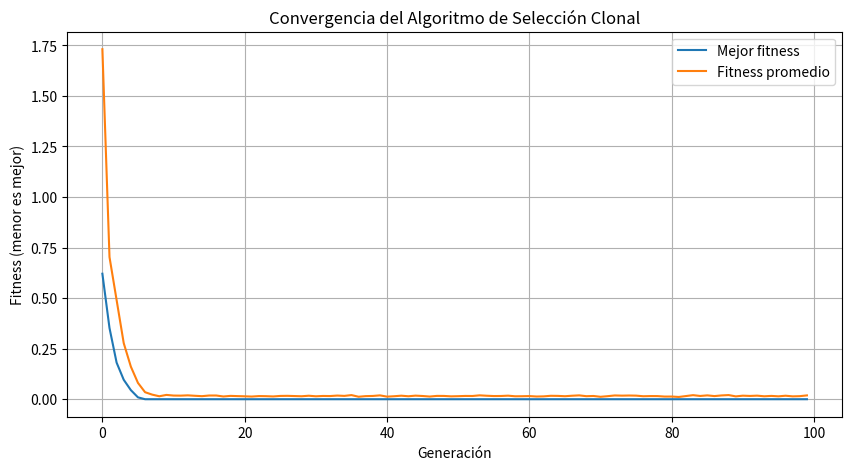

Reproduce this figure in Python.
import numpy as np
import matplotlib.pyplot as plt
import random

def immuneSystems():
    print("Immune Systems - Clonal Selection Algorithm (CLONALG)")
    
    # Parámetros del algoritmo
    pop_size = 100          # Tamaño de la población
    clone_rate = 0.1        # Tasa de clonación
    mutation_rate = 0.1     # Tasa de mutación
    memory_cells = 20       # Número de células de memoria
    generations = 100       # Número de generaciones
    
    # Función objetivo para optimizar (ejemplo: minimizar)
    def objective_function(x):
        return np.sum(x**2)  # Función simple para minimizar
    
    # Inicializar población aleatoria (anticuerpos)
    dim = 5  # Dimensionalidad del problema
    antibodies = np.random.rand(pop_size, dim)
    
    # Arreglos para almacenar el progreso
    best_fitness_history = []
    avg_fitness_history = []
    
    # Algoritmo principal
    for gen in range(generations):
        # Evaluar la afinidad (fitness) de cada anticuerpo
        affinity = np.array([objective_function(ab) for ab in antibodies])
        
        # Ordenar anticuerpos por afinidad (menor es mejor)
        sorted_indices = np.argsort(affinity)
        antibodies = antibodies[sorted_indices]
        affinity = affinity[sorted_indices]
        
        # Guardar estadísticas
        best_fitness_history.append(affinity[0])
        avg_fitness_history.append(np.mean(affinity))
        
        # Seleccionar los mejores para clonar
        n_select = int(pop_size * clone_rate)
        selected = antibodies[:n_select]
        
        # Clonar y mutar (hipermutación) proporcional a la afinidad
        new_pop = []
        for i, ab in enumerate(selected):
            # Número de clones proporcional a la afinidad
            n_clones = int((n_select - i) / n_select * memory_cells) + 1
            
            for _ in range(n_clones):
                clone = ab.copy()
                
                # Mutación inversamente proporcional a la afinidad
                mutation_strength = mutation_rate * (1.0 - i / n_select)
                
                # Aplicar mutación
                clone += np.random.normal(0, mutation_strength, dim)
                
                # Mantener valores en el rango [0, 1]
                clone = np.clip(clone, 0, 1)
                
                new_pop.append(clone)
        
        # Reemplazar la parte inferior de la población con nuevos individuos aleatorios
        n_random = pop_size - len(new_pop)
        if n_random > 0:
            new_random = np.random.rand(n_random, dim)
            antibodies = np.vstack((new_pop, new_random))
        else:
            # Seleccionar los mejores si hay demasiados clones
            antibodies = np.array(new_pop[:pop_size])
    
    # Mostrar resultados
    best_solution = antibodies[0]
    best_fitness = objective_function(best_solution)
    print(f"Mejor solución encontrada: {best_solution}")
    print(f"Mejor fitness: {best_fitness}")
    
    # Graficar convergencia
    plt.figure(figsize=(10, 5))
    plt.plot(best_fitness_history, label='Mejor fitness')
    plt.plot(avg_fitness_history, label='Fitness promedio')
    plt.xlabel('Generación')
    plt.ylabel('Fitness (menor es mejor)')
    plt.title('Convergencia del Algoritmo de Selección Clonal')
    plt.legend()
    plt.grid(True)
    plt.show()
    
    return best_solution, best_fitness

if __name__ == "__main__":
    immuneSystems()